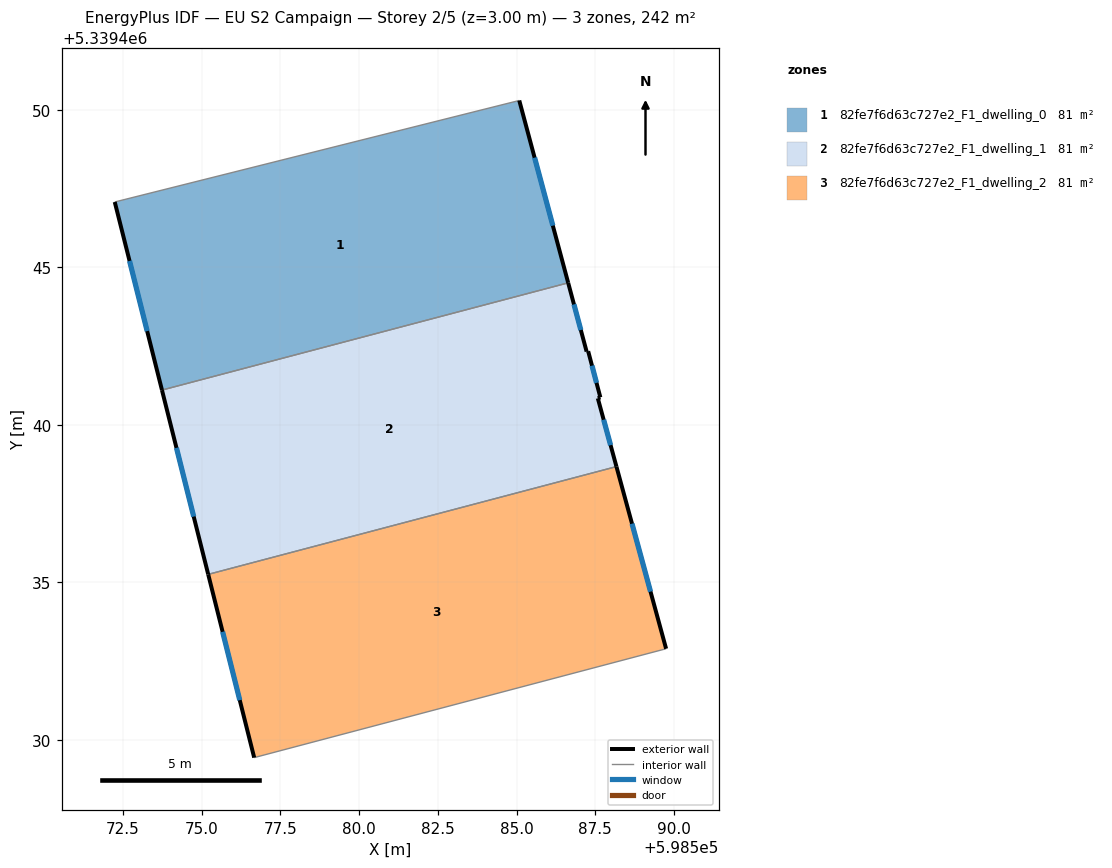
=== STOREY PLAN SPEC (per zone: floor XY polygon, exterior-wall plan segments, windows/doors) ===
zone 1: 82fe7f6d63c727e2_F1_dwelling_0  (80.7 m²)
  floor: (598585.08, 5339450.30) (598586.64, 5339444.51) (598573.74, 5339441.11) (598572.24, 5339447.08)
  exterior wall: (598572.24, 5339447.08) – (598573.74, 5339441.11)  [6.2 m]
    window: (598572.71, 5339445.20) – (598573.27, 5339442.98)  [2.6 m²]
  exterior wall: (598586.64, 5339444.51) – (598585.08, 5339450.30)  [6.0 m]
    window: (598586.15, 5339446.33) – (598585.57, 5339448.48)  [2.5 m²]
  interior walls: 2
zone 2: 82fe7f6d63c727e2_F1_dwelling_1  (80.7 m²)
  floor: (598586.64, 5339444.51) (598587.22, 5339442.33) (598587.27, 5339442.34) (598587.66, 5339440.88) (598587.58, 5339440.84) (598588.17, 5339438.68) (598575.21, 5339435.25) (598573.74, 5339441.11)
  exterior wall: (598588.17, 5339438.68) – (598587.58, 5339440.84)  [2.2 m]
    window: (598587.98, 5339439.36) – (598587.76, 5339440.16)  [0.9 m²]
  exterior wall: (598573.74, 5339441.11) – (598575.21, 5339435.25)  [6.0 m]
    window: (598574.20, 5339439.27) – (598574.75, 5339437.09)  [2.5 m²]
  exterior wall: (598587.22, 5339442.33) – (598586.64, 5339444.51)  [2.3 m]
    window: (598587.04, 5339443.01) – (598586.82, 5339443.83)  [0.9 m²]
  exterior wall: (598587.27, 5339442.34) – (598587.22, 5339442.33)  [0.1 m]
  exterior wall: (598587.66, 5339440.88) – (598587.27, 5339442.34)  [1.5 m]
    window: (598587.54, 5339441.33) – (598587.39, 5339441.88)  [0.6 m²]
  exterior wall: (598587.58, 5339440.84) – (598587.66, 5339440.88)  [0.1 m]
  interior walls: 2
zone 3: 82fe7f6d63c727e2_F1_dwelling_2  (80.7 m²)
  floor: (598588.17, 5339438.68) (598589.75, 5339432.89) (598576.67, 5339429.44) (598575.21, 5339435.25)
  exterior wall: (598589.75, 5339432.89) – (598588.17, 5339438.68)  [6.0 m]
    window: (598589.25, 5339434.71) – (598588.66, 5339436.86)  [2.5 m²]
  exterior wall: (598575.21, 5339435.25) – (598576.67, 5339429.44)  [6.0 m]
    window: (598575.67, 5339433.43) – (598576.21, 5339431.26)  [2.5 m²]
  interior walls: 2

=== DERIVED (storey summary) ===
Building: EU S2 Campaign
Storey: 2 of 5  (floor level z = 3.00 m)
Storey gross floor area: 242.2 m²
Zones on this storey: 3
  - 82fe7f6d63c727e2_F1_dwelling_0: floor 80.7 m²; exterior wall 12.2 m (36.5 m²); 2 window(s) 5.1 m²; WWR 13.9%
  - 82fe7f6d63c727e2_F1_dwelling_1: floor 80.7 m²; exterior wall 12.2 m (36.6 m²); 4 window(s) 5.0 m²; WWR 13.8%
  - 82fe7f6d63c727e2_F1_dwelling_2: floor 80.7 m²; exterior wall 12.0 m (36.0 m²); 2 window(s) 5.0 m²; WWR 13.9%
Zone adjacency (shared interzone walls):
  - 82fe7f6d63c727e2_F1_dwelling_0 ↔ 82fe7f6d63c727e2_F1_dwelling_1
  - 82fe7f6d63c727e2_F1_dwelling_1 ↔ 82fe7f6d63c727e2_F1_dwelling_2